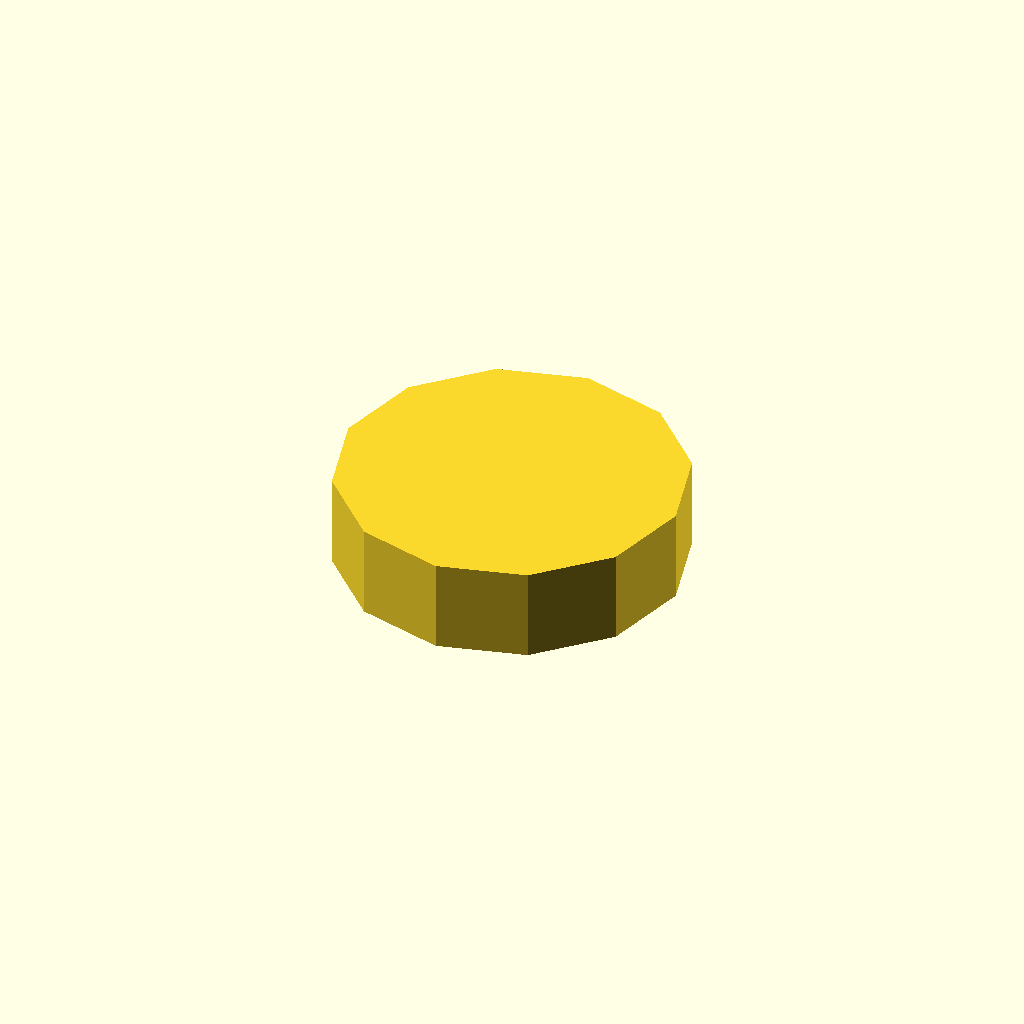
Cell 1 — every parameter at its default value.
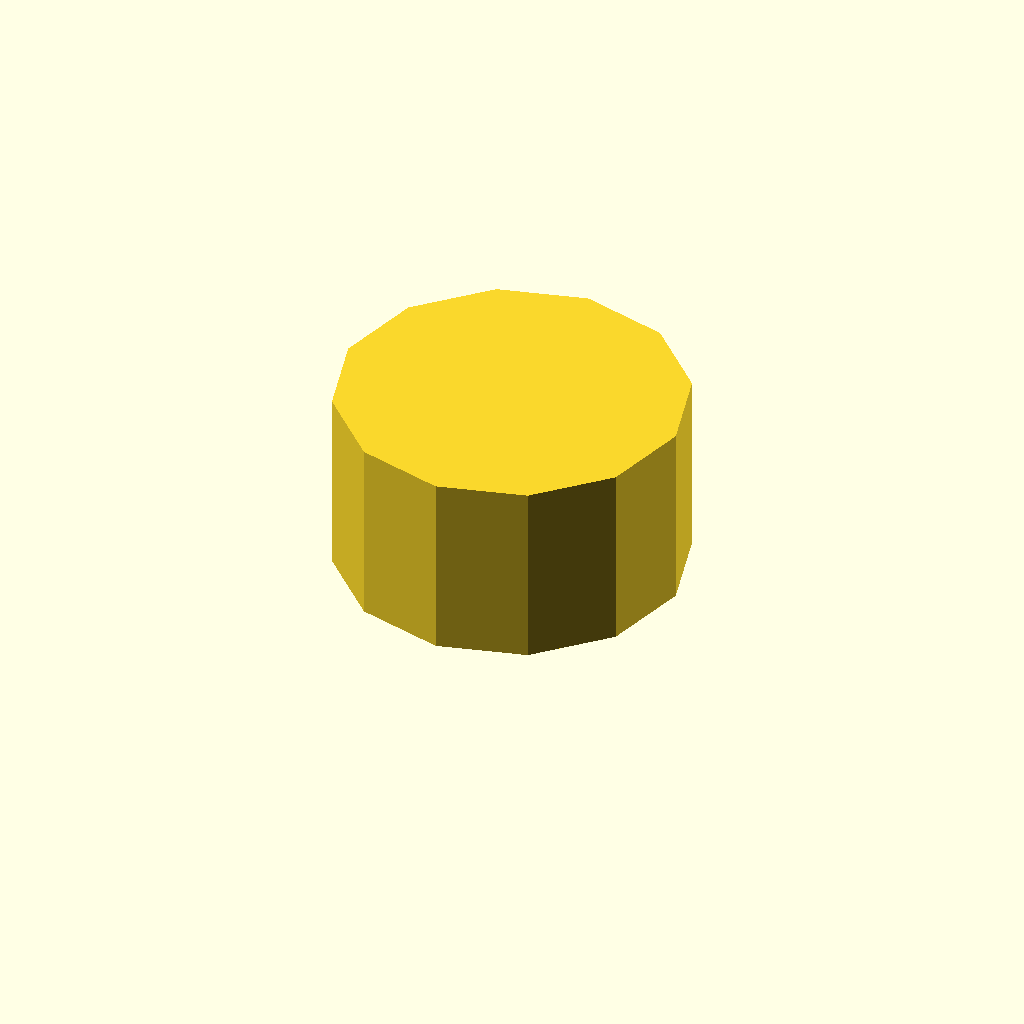
Cell 2 — profile_height set to 28, the other parameters unchanged.
All cells are drawn from one camera (rotation 55°, 0°, 25°, orthographic, colour scheme Cornfield), so only the parameter changes between them.
The OpenSCAD source (optional_data/data/sketch1/flatadapters/part_0033.scad):
$fn = 32;

// ----------------------------------------------------------------------
// Flat adaptor: keyed, 14 mm thick
// ----------------------------------------------------------------------

// --- parameters (mm) ---
profile_height = 14;      // extrusion height
profile_points = 12;      // points of the closed outline

profile = [[0, 26], [3.483, 13], [13, 3.483], [26, 0], [39, 3.483], [48.517, 13], [52, 26], [48.517, 39], [39, 48.517], [26, 52], [13, 48.517], [3.483, 39]];  // single closed polygon, 12 points, counter clockwise

// --- the one profile operation ---
linear_extrude(height = profile_height) polygon(points = profile);
Customizer parameters (derived from the source; name, type, default, range or options):
profile_height: number, default 14
profile_points: number, default 12
